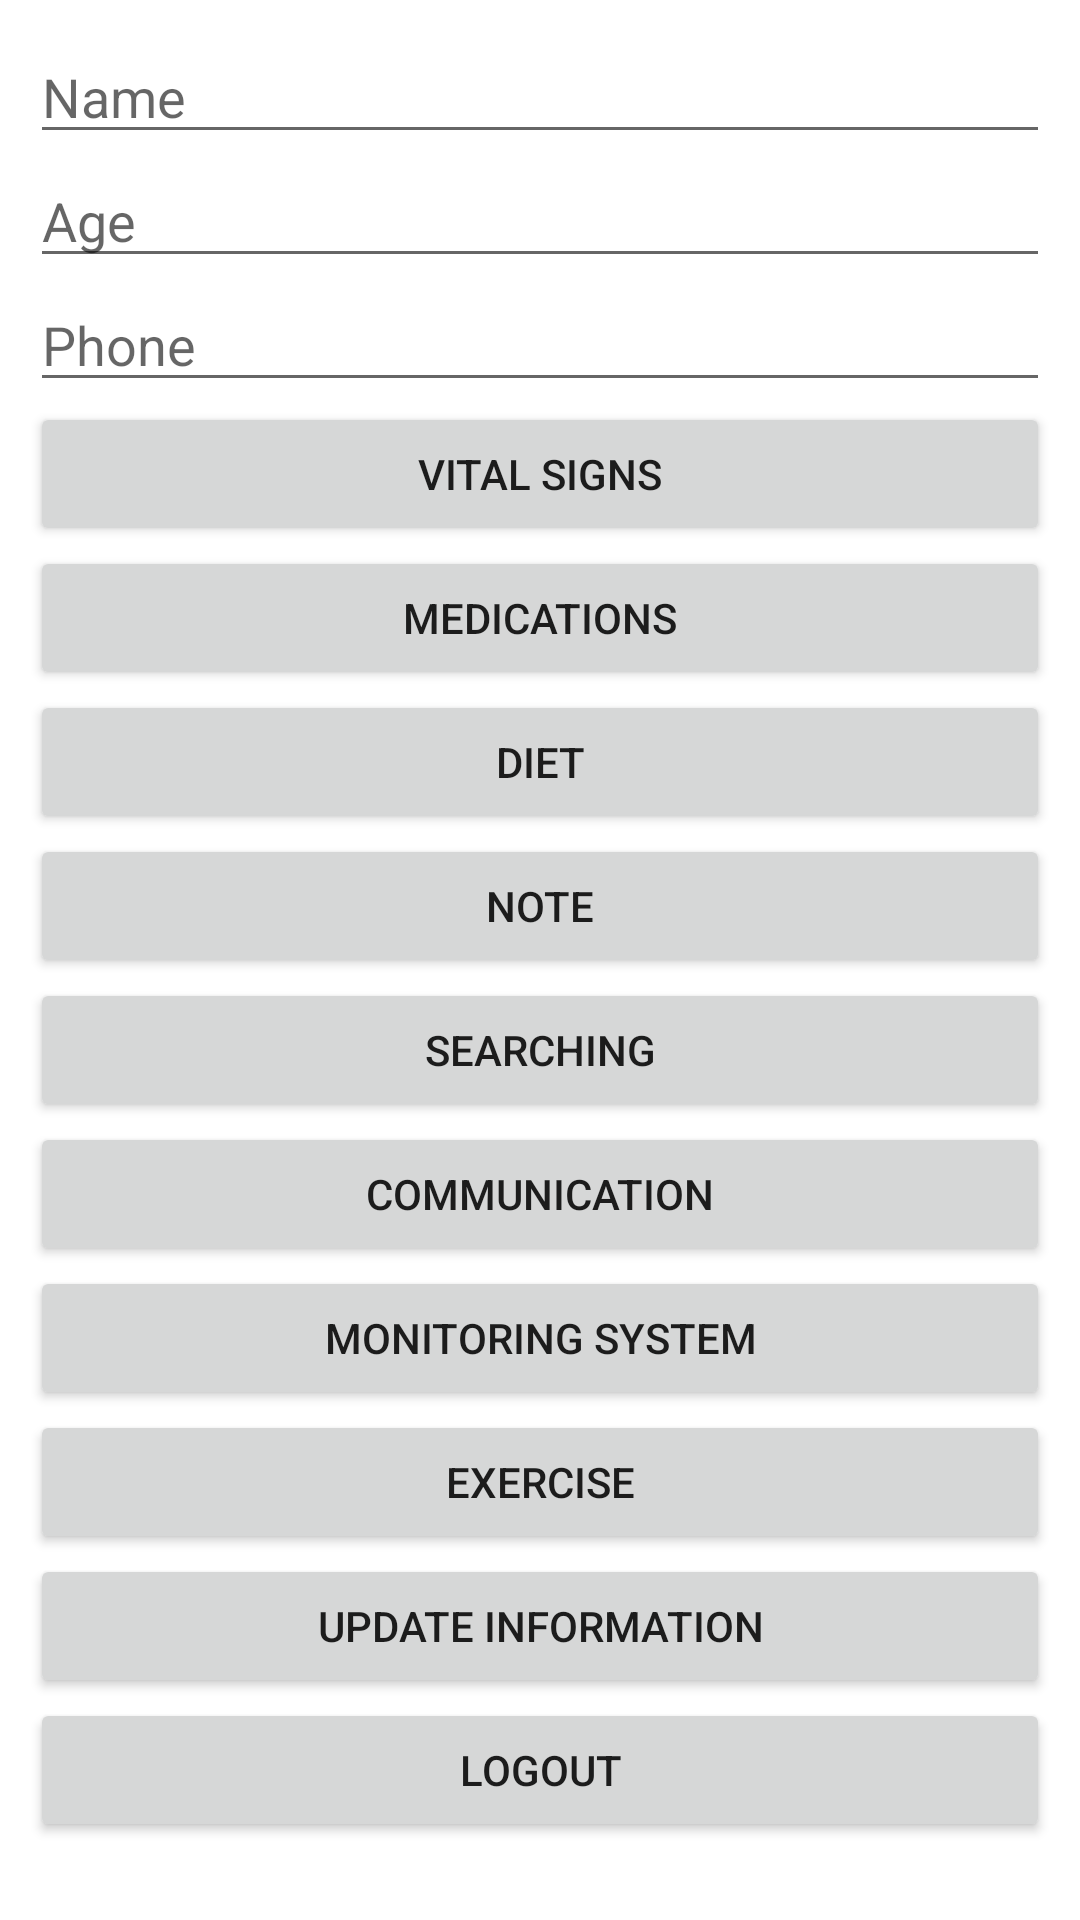

Here is an Android app screen rendered from its layout file. Give the layout XML and the strings, colors and styles it references.
<!-- AndroidManifest.xml: application theme Theme.PHMS_CSE3311 -->
<!-- res/layout/activity_homescreen.xml -->
<?xml version="1.0" encoding="utf-8"?>
<LinearLayout xmlns:android="http://schemas.android.com/apk/res/android"
    xmlns:app="http://schemas.android.com/apk/res-auto"
    xmlns:tools="http://schemas.android.com/tools"
    android:orientation="vertical"
    android:layout_width="match_parent"
    android:layout_height="match_parent"
    android:padding="10dp"
    tools:context=".homescreen">


    <EditText
        android:id="@+id/userNameHomescreen"
        android:hint="Name"
        android:layout_width="match_parent"
        android:layout_height="wrap_content"/>
    <EditText
        android:id="@+id/userAgeHomescreen"
        android:hint="Age"
        android:layout_width="match_parent"
        android:layout_height="wrap_content"/>
    <EditText
        android:id="@+id/userPhoneHomescreen"
        android:hint="Phone"
        android:layout_width="match_parent"
        android:layout_height="wrap_content"/>
    <Button
        android:id="@+id/vitalButton"
        android:text="Vital Signs"
        android:layout_width="match_parent"
        android:layout_height="wrap_content"/>
    <Button
        android:id="@+id/medicationButton"
        android:text="Medications"
        android:layout_width="match_parent"
        android:layout_height="wrap_content"/>
    <Button
        android:id="@+id/dietButton"
        android:text="Diet"
        android:layout_width="match_parent"
        android:layout_height="wrap_content"/>
    <Button
        android:id="@+id/noteButton"
        android:text="Note"
        android:layout_width="match_parent"
        android:layout_height="wrap_content"/>
    <Button
        android:id="@+id/searchingButton"
        android:text="Searching"
        android:layout_width="match_parent"
        android:layout_height="wrap_content"/>
    <Button
        android:id="@+id/communicationButton"
        android:text="Communication"
        android:layout_width="match_parent"
        android:layout_height="wrap_content"/>
    <Button
        android:id="@+id/monitoringButton"
        android:text="Monitoring System"
        android:layout_width="match_parent"
        android:layout_height="wrap_content"/>
    <Button
        android:id="@+id/exerciseButton"
        android:text="Exercise"
        android:layout_width="match_parent"
        android:layout_height="wrap_content"/>
    <Button
        android:id="@+id/updateButton"
        android:text="Update Information"
        android:layout_width="match_parent"
        android:layout_height="wrap_content"/>
    <Button
        android:id="@+id/logoutButton"
        android:text="Logout"
        android:layout_width="match_parent"
        android:layout_height="wrap_content"/>

</LinearLayout>
<!-- resources referenced by this layout -->
<resources>
  <style name="Theme.PHMS_CSE3311" parent="Theme.MaterialComponents.DayNight.DarkActionBar">
          
          <item name="colorPrimary">@color/purple_500</item>
          <item name="colorPrimaryVariant">@color/purple_700</item>
          <item name="colorOnPrimary">@color/white</item>
          
          <item name="colorSecondary">@color/teal_200</item>
          <item name="colorSecondaryVariant">@color/teal_700</item>
          <item name="colorOnSecondary">@color/black</item>
          
          <item name="android:statusBarColor" tools:targetApi="l">?attr/colorPrimaryVariant</item>
          
      </style>
  <!-- not gathered from this repository: default colours our renderer supplied (Android Studio template values) -->
  <color name="purple_500">#FF6200EE</color>
  <color name="purple_700">#FF3700B3</color>
  <color name="teal_200">#FF03DAC5</color>
  <color name="teal_700">#FF018786</color>
  <color name="black">#FF000000</color>
  <color name="white">#FFFFFFFF</color>
</resources>
